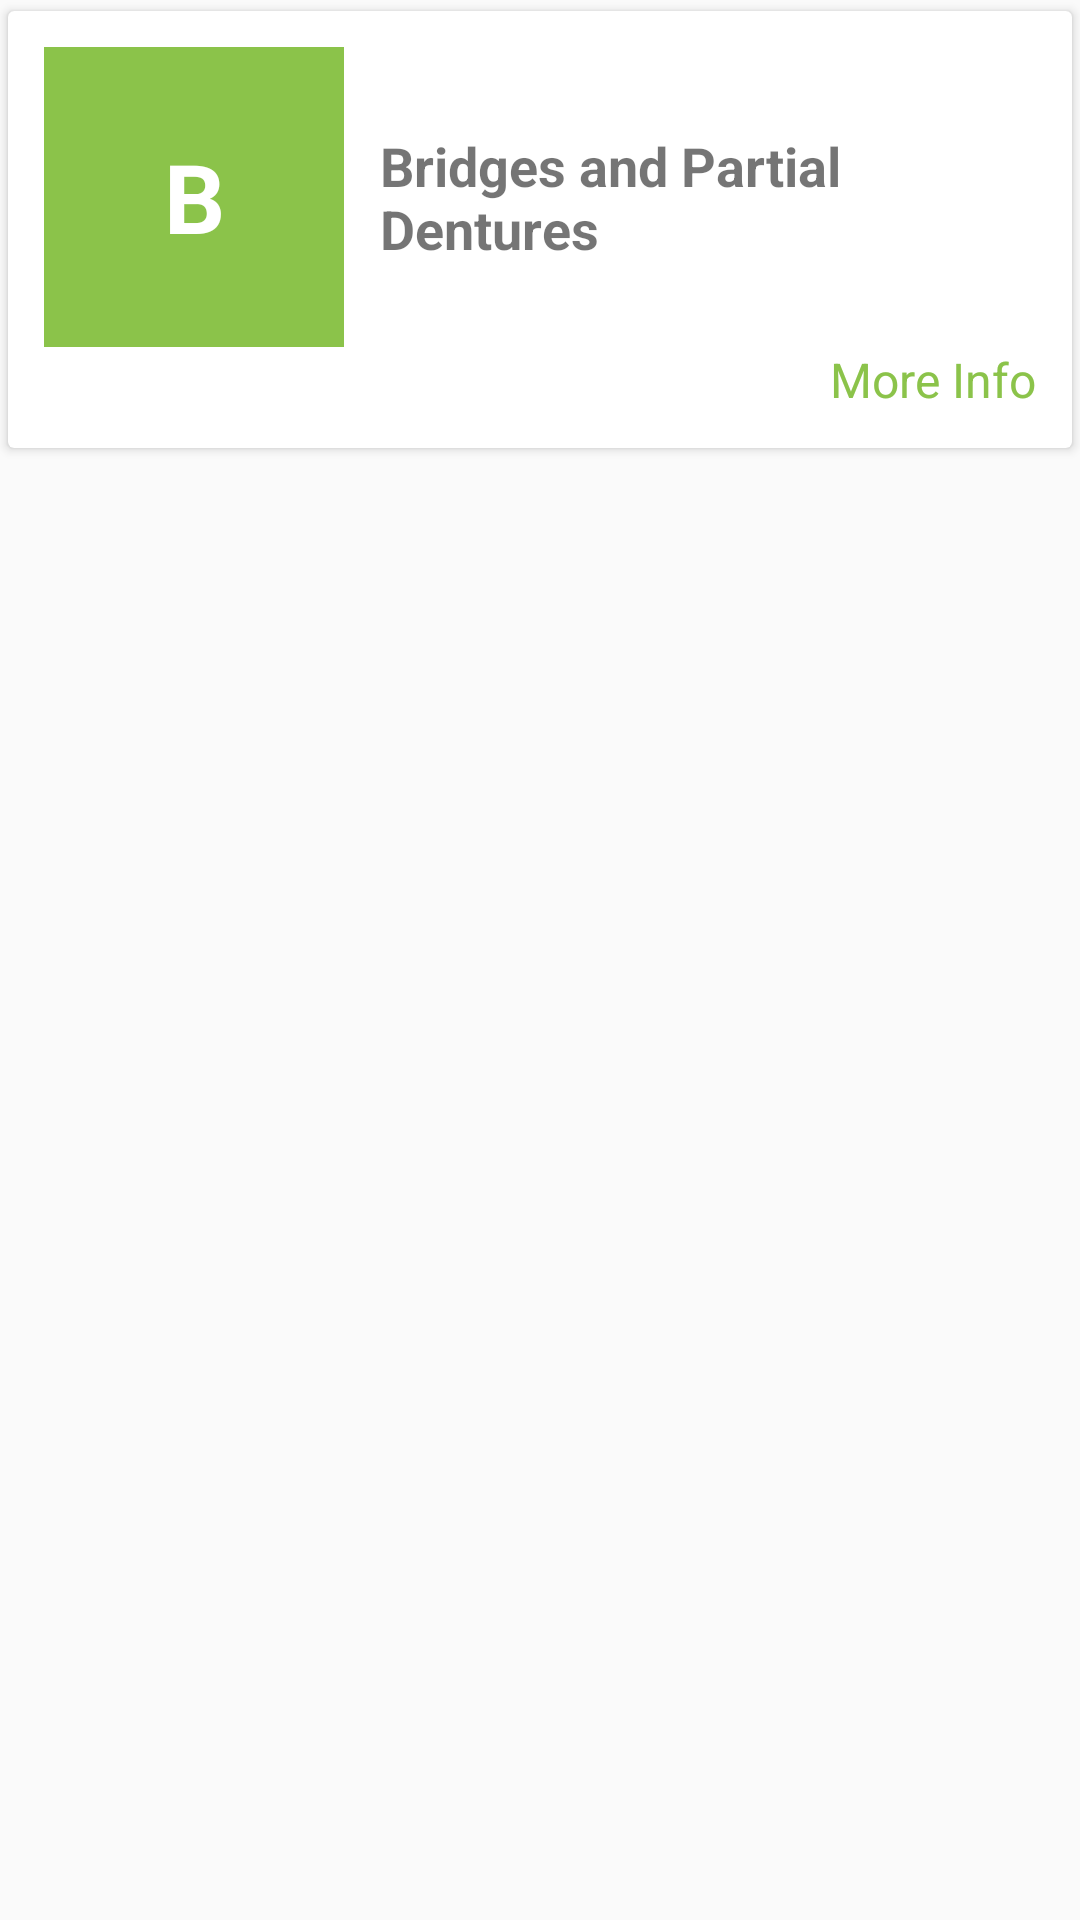

Android layout source for this screen:
<!-- AndroidManifest.xml: application theme AppTheme -->
<!-- res/layout/treatment_info_adapter.xml -->
<?xml version="1.0" encoding="utf-8"?>
<LinearLayout xmlns:android="http://schemas.android.com/apk/res/android"
    android:layout_width="match_parent"
    android:layout_height="wrap_content"
    android:orientation="horizontal"
    xmlns:app="http://schemas.android.com/apk/res-auto">
<android.support.v7.widget.CardView
    android:layout_width="match_parent"
    android:layout_height="wrap_content"
    app:cardUseCompatPadding="true"
    android:id="@+id/tinf_cardview"
  >
    <LinearLayout
        android:layout_width="match_parent"
        android:layout_height="wrap_content"
        android:orientation="vertical"
        android:layout_margin="12dp">

    <RelativeLayout
        android:layout_width="match_parent"
        android:layout_height="wrap_content">

        <TextView
            android:layout_width="100dp"
            android:layout_height="100dp"
            android:background="@color/colorPrimary"
            android:text="B"

            android:gravity="center"
            android:textSize="32dp"
            android:textStyle="bold"
            android:id="@+id/ti_box"
            android:textColor="@color/colorWhite"/>

        <TextView
            android:layout_width="match_parent"
            android:layout_height="wrap_content"
            android:layout_toRightOf="@+id/ti_box"
            android:text="Bridges and Partial Dentures"
            android:textStyle="bold"
            android:textSize="18sp"
            android:layout_centerVertical="true"
            android:padding="12dp"
            android:id="@+id/ti_title"
           />
    </RelativeLayout>

      <LinearLayout
          android:layout_width="wrap_content"
          android:layout_height="wrap_content"
          android:layout_gravity="right"
        >

          <ImageView
              android:layout_width="wrap_content"
              android:layout_height="wrap_content"
              android:src="@drawable/ic_info_white_24dp"
              android:tint="@color/colorPrimary"
              android:id="@+id/more_info_icon"
              />
          <TextView
              android:layout_width="wrap_content"
              android:layout_height="wrap_content"
              android:text="More Info"
              android:textColor="@color/colorPrimary"
              android:textSize="16sp"
              android:id="@+id/more_info_text"
              android:layout_gravity="center_vertical"
              android:paddingLeft="6dp"/>
      </LinearLayout>
    </LinearLayout>

</android.support.v7.widget.CardView>
</LinearLayout>
<!-- resources referenced by this layout -->
<resources>
  <color name="colorPrimary">#8BC34A</color>
  <color name="colorWhite">#FFFFFF</color>
  <style name="AppTheme" parent="Theme.AppCompat.Light.NoActionBar">
          
          <item name="colorPrimary">@color/colorPrimary</item>
          <item name="colorPrimaryDark">@color/colorPrimaryDark</item>
          <item name="colorAccent">@color/colorAccent</item>
          <item name="drawerArrowStyle">@style/DrawerArrowStyle</item>
  
      </style>
  <color name="colorPrimaryDark">#689F38</color>
  <color name="colorAccent">#4CAF50</color>
  <style name="DrawerArrowStyle" parent="Widget.AppCompat.DrawerArrowToggle">
          <item name="color">@color/colorPrimaryDarker</item>
      </style>
  <color name="colorPrimaryDarker">#007C32</color>
</resources>
